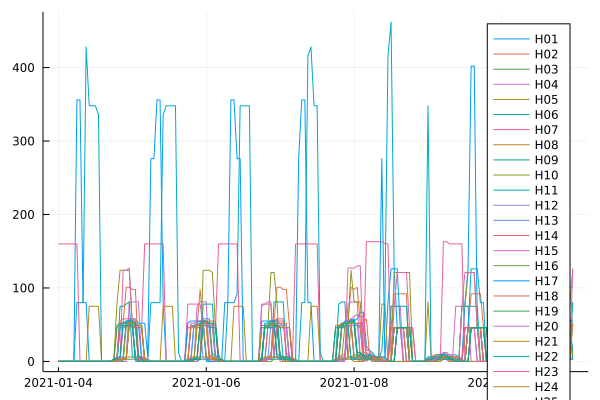

Values plotted in this chart, from the file beside it:
Timecode, H01, H02, H03, H04, H05, H06, H07, H08, H09, H10, H11, H12, H13, H14, H15, H16, H17, H18, H19, H20, H21, H22, H23
2021-01-04T00:00:00.0, 0, 0, 0, 0, 0, 0, 160, 0, 0, 0, 0, 0, 0, 0, 0, 0, 0, 0, 0, 0, 0, 0, 0
2021-01-04T01:00:00.0, 0, 0, 0, 0, 0, 0, 160, 0, 0, 0, 0, 0, 0, 0, 0, 0, 0, 0, 0, 0, 0, 0, 0
2021-01-04T02:00:00.0, 0, 0, 0, 0, 0, 0, 160, 0, 0, 0, 0, 0, 0, 0, 0, 0, 0, 0, 0, 0, 0, 0, 0
2021-01-04T03:00:00.0, 0, 0, 0, 0, 0, 0, 160, 0, 0, 0, 0, 0, 0, 0, 0, 0, 0, 0, 0, 0, 0, 0, 0
2021-01-04T04:00:00.0, 0, 0, 0, 0, 0, 0, 160, 0, 0, 0, 0, 0, 0, 0, 0, 0, 0, 0, 0, 0, 0, 0, 0
2021-01-04T05:00:00.0, 0, 0, 0, 0, 0, 0, 160, 0, 0, 0, 0, 0, 0, 0, 0, 0, 0, 0, 0, 0, 0, 0, 0
2021-01-04T06:00:00.0, 356, 0, 0, 0, 0, 0, 160, 0, 0, 0, 80, 0, 0, 0, 0, 0, 0, 0, 0, 0, 0, 0, 0
2021-01-04T07:00:00.0, 356, 0, 0, 0, 0, 0, 0, 0, 0, 0, 80, 0, 0, 0, 0, 0, 0, 0, 0, 0, 0, 0, 0
2021-01-04T08:00:00.0, 80, 0, 0, 0, 0, 0, 0, 0, 0, 0, 80, 0, 0, 0, 0, 0, 0, 0, 0, 0, 0, 0, 0
2021-01-04T09:00:00.0, 80, 0, 0, 0, 0, 0, 0, 0, 0, 0, 428, 0, 0, 0, 0, 0, 0, 0, 0, 0, 0, 0, 0
2021-01-04T10:00:00.0, 0, 0, 0, 0, 75, 0, 0, 0, 0, 0, 348, 0, 0, 0, 0, 0, 0, 0, 0, 0, 0, 0, 0
2021-01-04T11:00:00.0, 0, 0, 0, 0, 75, 0, 0, 0, 0, 0, 348, 0, 0, 0, 0, 0, 0, 0, 0, 0, 0, 0, 0
2021-01-04T12:00:00.0, 0, 0, 0, 0, 75, 0, 0, 0, 0, 0, 348, 0, 0, 0, 0, 0, 0, 0, 0, 0, 0, 0, 0
2021-01-04T13:00:00.0, 0, 0, 0, 0, 75, 0, 0, 0, 0, 0, 336, 0, 0, 0, 0, 0, 0, 0, 0, 0, 0, 0, 0
2021-01-04T14:00:00.0, 0, 0, 0, 0, 0, 0, 0, 0, 0, 0, 0, 0, 0, 0, 0, 0, 0, 0, 0, 0, 0, 0, 0
2021-01-04T15:00:00.0, 0, 0, 0, 0, 0, 0, 0, 0, 0, 0, 0, 0, 0, 0, 0, 0, 0, 0, 0, 0, 0, 0, 0
2021-01-04T16:00:00.0, 0, 0, 0, 0, 0, 0, 0, 0, 0, 0, 0, 0, 0, 0, 0, 0, 0, 0, 0, 0, 0, 0, 0
2021-01-04T17:00:00.0, 0, 0, 0, 0, 0, 0, 0, 0, 0, 0, 0, 0, 0, 0, 0, 0, 0, 0, 0, 0, 0, 0, 0
2021-01-04T18:00:00.0, 0, 3, 0, 0, 0, 0, 3, 0, 0, 3, 0, 3, 0, 0, 0, 0, 3, 0, 3, 0, 0, 0, 0
2021-01-04T19:00:00.0, 0, 6, 3, 0, 0, 0, 3, 46, 0, 78, 0, 3, 0, 0, 0, 0, 6, 0, 49, 0, 0, 3, 6
2021-01-04T20:00:00.0, 3, 52, 3, 0, 0, 75, 3, 49, 0, 124, 46, 3, 49, 52, 0, 0, 6, 3, 52, 0, 3, 49, 55
2021-01-04T21:00:00.0, 3, 52, 3, 0, 3, 75, 3, 49, 0, 124, 46, 49, 52, 52, 124, 3, 6, 3, 52, 46, 3, 49, 58
2021-01-04T22:00:00.0, 6, 101, 3, 0, 6, 78, 3, 49, 49, 124, 49, 49, 52, 52, 124, 3, 55, 3, 52, 46, 49, 49, 58
2021-01-04T23:00:00.0, 58, 101, 3, 81, 6, 81, 49, 52, 49, 124, 49, 49, 52, 55, 127, 52, 55, 49, 52, 49, 49, 49, 58
2021-01-05T00:00:00.0, 58, 98, 3, 81, 6, 6, 46, 52, 49, 46, 49, 49, 52, 55, 52, 52, 55, 49, 52, 49, 49, 49, 58
2021-01-05T01:00:00.0, 58, 98, 3, 81, 6, 6, 46, 6, 49, 46, 3, 0, 6, 55, 52, 52, 52, 46, 3, 49, 49, 3, 55
2021-01-05T02:00:00.0, 52, 3, 0, 81, 6, 6, 46, 6, 49, 0, 3, 0, 3, 9, 6, 49, 49, 46, 3, 3, 0, 0, 3
2021-01-05T03:00:00.0, 52, 3, 0, 3, 6, 6, 46, 3, 49, 0, 3, 0, 0, 3, 6, 49, 3, 46, 0, 3, 0, 0, 3
2021-01-05T04:00:00.0, 52, 0, 0, 3, 0, 6, 160, 3, 3, 0, 0, 0, 0, 3, 3, 3, 3, 0, 0, 3, 0, 0, 0
2021-01-05T05:00:00.0, 6, 0, 0, 3, 0, 0, 160, 0, 0, 0, 0, 0, 0, 3, 3, 0, 0, 0, 0, 0, 0, 0, 0
2021-01-05T06:00:00.0, 276, 0, 0, 0, 0, 0, 160, 0, 0, 0, 80, 0, 0, 0, 0, 0, 0, 0, 0, 0, 0, 0, 0
2021-01-05T07:00:00.0, 276, 0, 0, 0, 0, 0, 160, 0, 0, 0, 80, 0, 0, 0, 0, 0, 0, 0, 0, 0, 0, 0, 0
2021-01-05T08:00:00.0, 356, 0, 0, 0, 0, 0, 160, 0, 0, 0, 80, 0, 0, 0, 0, 0, 0, 0, 0, 0, 0, 0, 0
2021-01-05T09:00:00.0, 356, 0, 0, 0, 0, 0, 160, 0, 0, 0, 80, 0, 0, 0, 0, 0, 0, 0, 0, 0, 0, 0, 0
2021-01-05T10:00:00.0, 80, 0, 0, 0, 75, 0, 160, 0, 0, 0, 336, 0, 0, 0, 0, 0, 0, 0, 0, 0, 0, 0, 0
2021-01-05T11:00:00.0, 0, 0, 0, 0, 75, 0, 0, 0, 0, 0, 348, 0, 0, 0, 0, 0, 0, 0, 0, 0, 0, 0, 0
2021-01-05T12:00:00.0, 0, 0, 0, 0, 75, 0, 0, 0, 0, 0, 348, 0, 0, 0, 0, 0, 0, 0, 0, 0, 0, 0, 0
2021-01-05T13:00:00.0, 0, 0, 0, 0, 75, 0, 0, 0, 0, 0, 348, 0, 0, 0, 0, 0, 0, 0, 0, 0, 0, 0, 0
2021-01-05T14:00:00.0, 0, 0, 0, 0, 0, 0, 0, 0, 0, 0, 348, 0, 0, 0, 0, 0, 0, 0, 0, 0, 0, 0, 0
2021-01-05T15:00:00.0, 0, 0, 0, 0, 0, 0, 0, 0, 0, 0, 12, 0, 0, 0, 0, 0, 0, 0, 0, 0, 0, 0, 0
2021-01-05T16:00:00.0, 0, 0, 0, 0, 0, 0, 0, 0, 0, 0, 0, 0, 0, 0, 0, 0, 0, 0, 0, 0, 0, 0, 0
2021-01-05T17:00:00.0, 0, 0, 0, 0, 0, 0, 0, 0, 0, 0, 0, 0, 0, 0, 0, 0, 0, 0, 0, 0, 0, 0, 0
2021-01-05T18:00:00.0, 0, 46, 3, 0, 0, 3, 0, 3, 0, 0, 0, 46, 0, 0, 78, 0, 52, 0, 0, 0, 0, 0, 3
2021-01-05T19:00:00.0, 0, 46, 3, 0, 3, 3, 3, 3, 0, 3, 49, 46, 3, 6, 78, 0, 55, 46, 0, 0, 0, 3, 52
2021-01-05T20:00:00.0, 49, 46, 3, 0, 3, 3, 3, 3, 0, 3, 49, 46, 49, 6, 78, 3, 55, 49, 3, 0, 0, 3, 52
2021-01-05T21:00:00.0, 52, 46, 3, 75, 3, 3, 3, 3, 0, 3, 49, 49, 49, 6, 78, 49, 55, 49, 3, 0, 46, 3, 55
2021-01-05T22:00:00.0, 55, 98, 3, 81, 6, 3, 49, 52, 3, 3, 49, 49, 52, 6, 78, 49, 55, 49, 49, 49, 46, 3, 55
2021-01-05T23:00:00.0, 58, 55, 3, 81, 6, 78, 49, 49, 49, 124, 49, 3, 52, 55, 49, 52, 55, 49, 52, 49, 49, 49, 55
2021-01-06T00:00:00.0, 58, 55, 3, 81, 6, 78, 49, 49, 49, 124, 0, 3, 52, 52, 49, 52, 6, 49, 52, 49, 49, 49, 55
2021-01-06T01:00:00.0, 58, 55, 0, 6, 3, 78, 49, 49, 49, 124, 0, 3, 49, 49, 49, 49, 0, 3, 52, 49, 3, 46, 9
2021-01-06T02:00:00.0, 9, 55, 0, 6, 3, 78, 46, 49, 49, 121, 0, 0, 3, 49, 49, 3, 0, 3, 52, 49, 3, 46, 6
2021-01-06T03:00:00.0, 9, 55, 0, 3, 3, 3, 46, 0, 49, 46, 0, 0, 3, 49, 49, 3, 0, 0, 3, 3, 3, 46, 6
2021-01-06T04:00:00.0, 0, 9, 0, 3, 0, 3, 160, 0, 3, 0, 0, 0, 0, 3, 0, 3, 0, 0, 3, 3, 3, 0, 3
2021-01-06T05:00:00.0, 0, 0, 0, 0, 0, 3, 160, 0, 0, 0, 0, 0, 0, 0, 0, 0, 0, 0, 3, 0, 3, 0, 0
2021-01-06T06:00:00.0, 80, 0, 0, 0, 0, 0, 160, 0, 0, 0, 0, 0, 0, 0, 0, 0, 0, 0, 0, 0, 0, 0, 0
2021-01-06T07:00:00.0, 80, 0, 0, 0, 0, 0, 160, 0, 0, 0, 80, 0, 0, 0, 0, 0, 0, 0, 0, 0, 0, 0, 0
2021-01-06T08:00:00.0, 356, 0, 0, 0, 0, 0, 160, 0, 0, 0, 80, 0, 0, 0, 0, 0, 0, 0, 0, 0, 0, 0, 0
2021-01-06T09:00:00.0, 356, 0, 0, 0, 75, 0, 160, 0, 0, 0, 80, 0, 0, 0, 0, 0, 0, 0, 0, 0, 0, 0, 0
2021-01-06T10:00:00.0, 276, 0, 0, 0, 75, 0, 160, 0, 0, 0, 92, 0, 0, 0, 0, 0, 0, 0, 0, 0, 0, 0, 0
2021-01-06T11:00:00.0, 276, 0, 0, 0, 75, 0, 0, 0, 0, 0, 348, 0, 0, 0, 0, 0, 0, 0, 0, 0, 0, 0, 0
... 108 more rows
